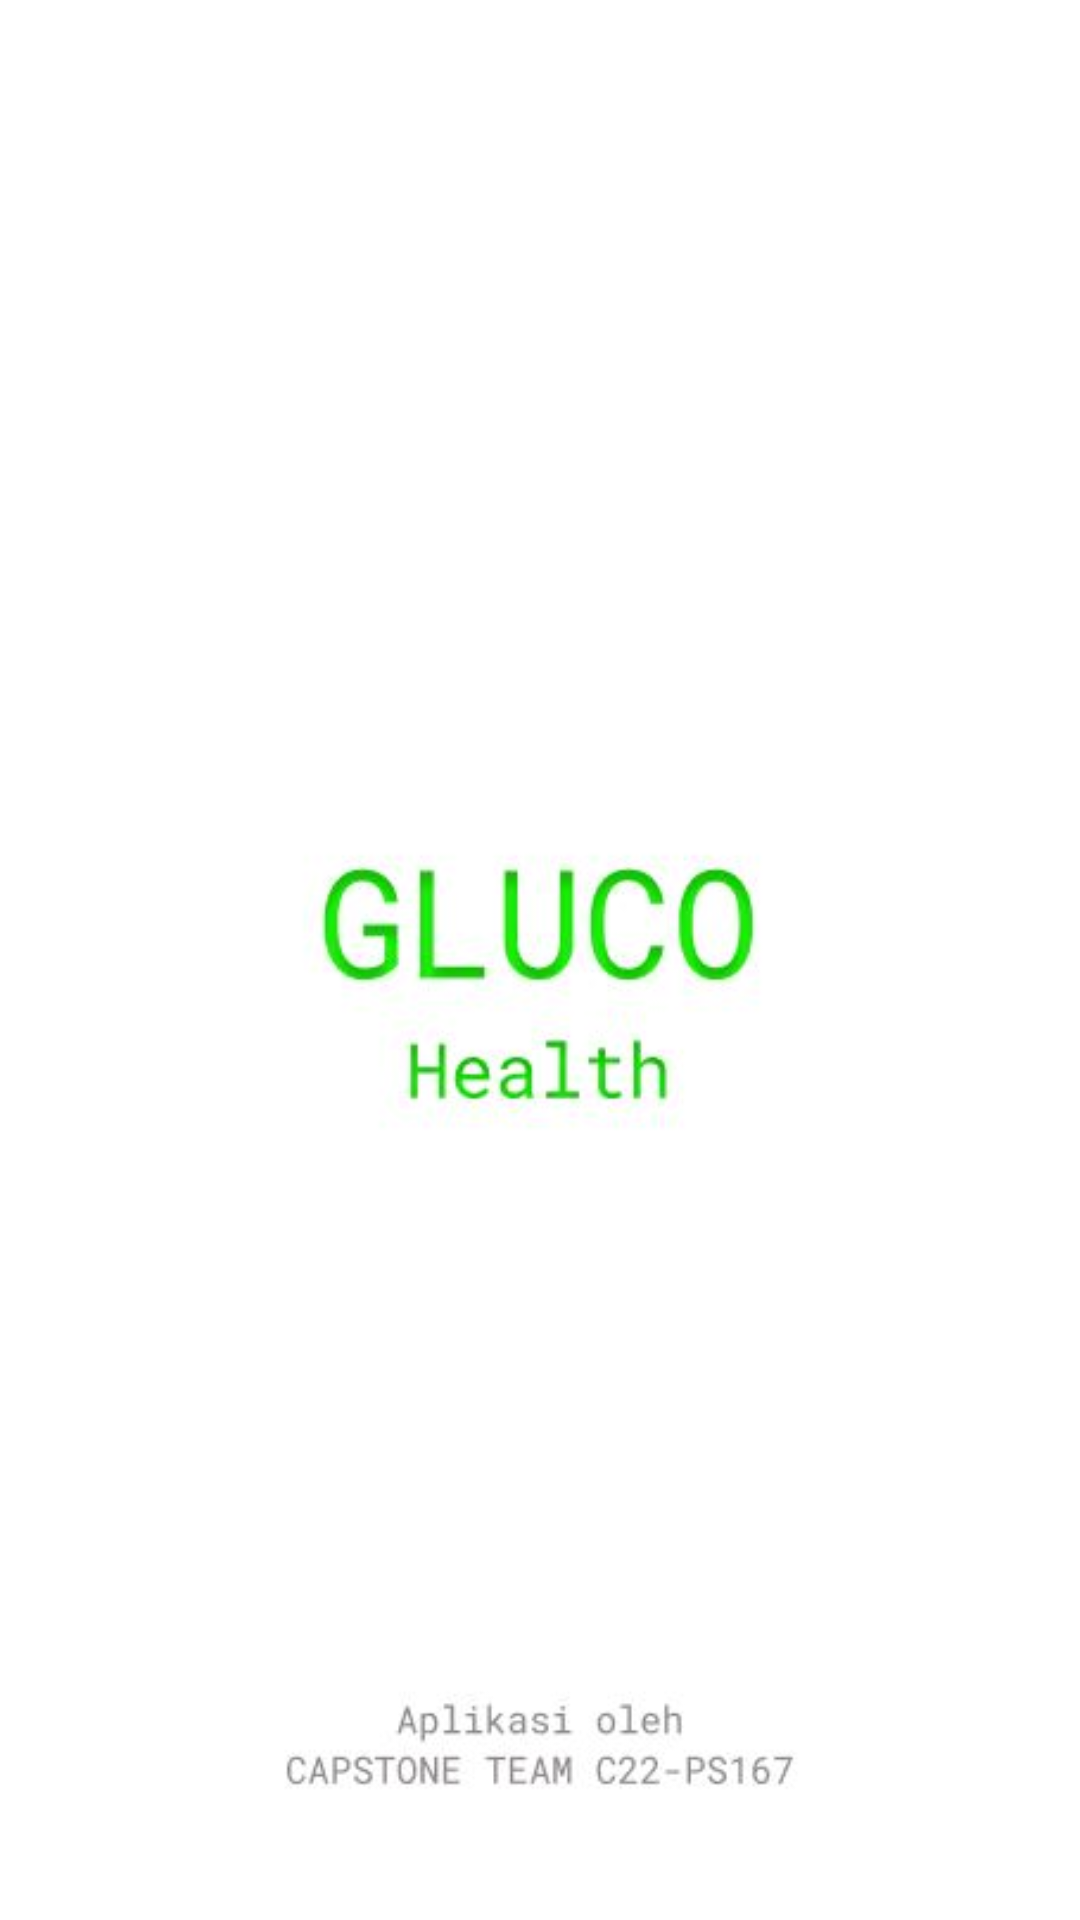

Layout XML and referenced resources for this Android screen:
<!-- AndroidManifest.xml: application theme Theme.GlucoHealth -->
<!-- res/layout/activity_splash_screen.xml -->
<?xml version="1.0" encoding="utf-8"?>
<androidx.constraintlayout.widget.ConstraintLayout xmlns:android="http://schemas.android.com/apk/res/android"
    xmlns:tools="http://schemas.android.com/tools"
    android:layout_width="match_parent"
    android:layout_height="match_parent"
    android:background="@drawable/bgapk"
    tools:context=".ui.activity.SplashScreen"
    tools:ignore="Overdraw">

</androidx.constraintlayout.widget.ConstraintLayout>
<!-- resources referenced by this layout -->
<resources>
  <!-- drawable bgapk: jpg bitmap (drawable, 20054 bytes) -->
  <style name="Theme.GlucoHealth" parent="Theme.MaterialComponents.DayNight.NoActionBar">
          
          <item name="colorPrimary">@color/purple_500</item>
          <item name="colorPrimaryVariant">@color/purple_700</item>
          <item name="colorOnPrimary">@color/white</item>
          
          <item name="colorSecondary">@color/teal_200</item>
          <item name="colorSecondaryVariant">@color/teal_700</item>
          <item name="colorOnSecondary">@color/black</item>
          
          <item name="android:statusBarColor" tools:targetApi="l">?attr/colorPrimaryVariant</item>
          
      </style>
  <color name="purple_500">#FF6200EE</color>
  <color name="purple_700">#FF3700B3</color>
  <color name="white">#FFFFFFFF</color>
  <color name="teal_200">#FF03DAC5</color>
  <color name="teal_700">#FF018786</color>
  <color name="black">#FF000000</color>
</resources>
